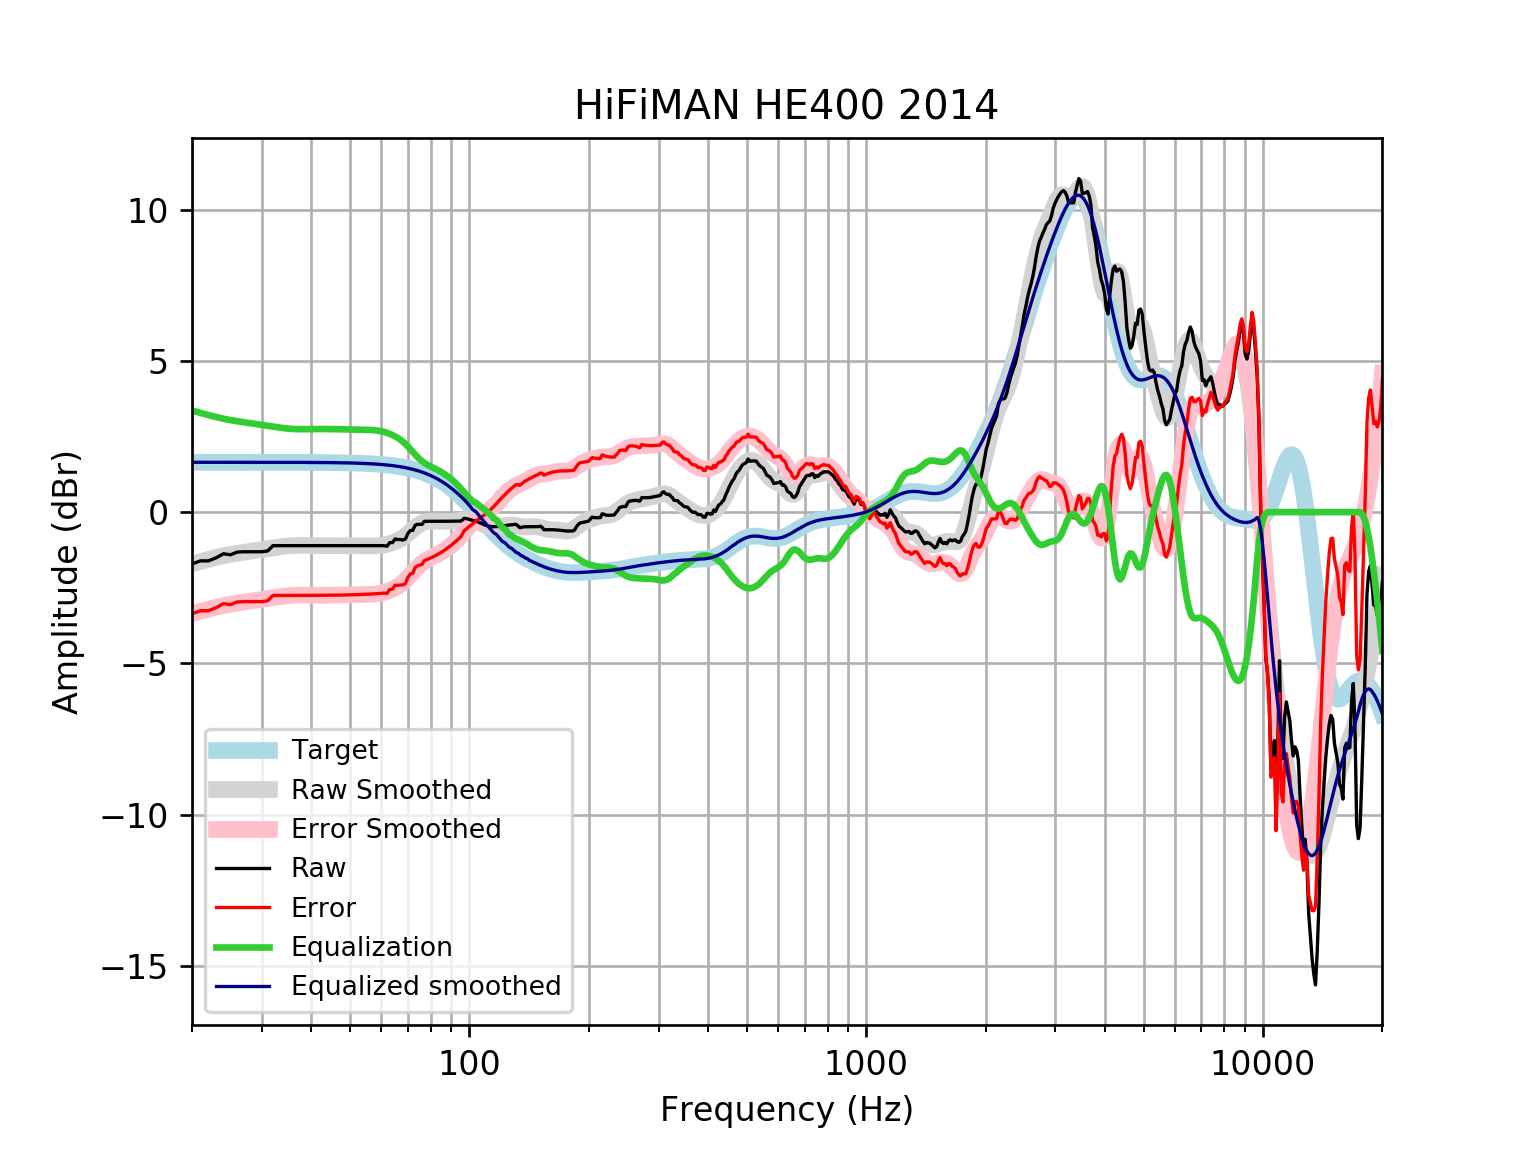

Data behind this chart, as committed beside it:
frequency, raw, error, smoothed, error_smoothed, equalization, equalized_raw, equalized_smoothed, target
20, -1.71, -3.358, -1.714, -3.362, 3.362, 1.651, 1.648, 1.648
21, -1.61, -3.258, -1.633, -3.28, 3.28, 1.671, 1.648, 1.648
22, -1.61, -3.258, -1.56, -3.208, 3.208, 1.598, 1.648, 1.648
23, -1.509, -3.157, -1.495, -3.143, 3.143, 1.634, 1.648, 1.648
24, -1.375, -3.023, -1.44, -3.087, 3.087, 1.713, 1.648, 1.648
25, -1.409, -3.056, -1.394, -3.042, 3.042, 1.633, 1.648, 1.648
26, -1.32, -2.968, -1.357, -3.005, 3.005, 1.685, 1.648, 1.648
27, -1.308, -2.956, -1.325, -2.973, 2.973, 1.665, 1.648, 1.648
28, -1.308, -2.956, -1.297, -2.944, 2.944, 1.636, 1.647, 1.647
29, -1.308, -2.955, -1.269, -2.916, 2.916, 1.608, 1.647, 1.647
30, -1.308, -2.955, -1.24, -2.887, 2.887, 1.579, 1.647, 1.647
31, -1.283, -2.93, -1.211, -2.858, 2.858, 1.574, 1.647, 1.647
32, -1.107, -2.754, -1.181, -2.828, 2.828, 1.721, 1.647, 1.647
33, -1.107, -2.753, -1.154, -2.801, 2.801, 1.694, 1.647, 1.647
34, -1.107, -2.753, -1.131, -2.778, 2.778, 1.671, 1.646, 1.646
35, -1.107, -2.753, -1.115, -2.76, 2.76, 1.653, 1.646, 1.646
36, -1.107, -2.752, -1.104, -2.749, 2.749, 1.642, 1.645, 1.645
37, -1.107, -2.752, -1.099, -2.744, 2.744, 1.637, 1.645, 1.645
38, -1.107, -2.751, -1.098, -2.742, 2.742, 1.635, 1.644, 1.644
39, -1.107, -2.751, -1.099, -2.743, 2.743, 1.636, 1.644, 1.644
40, -1.107, -2.75, -1.102, -2.745, 2.745, 1.638, 1.643, 1.643
41, -1.107, -2.749, -1.105, -2.747, 2.747, 1.64, 1.642, 1.642
42, -1.107, -2.748, -1.107, -2.748, 2.748, 1.641, 1.641, 1.641
43, -1.107, -2.747, -1.108, -2.748, 2.748, 1.641, 1.64, 1.64
44, -1.107, -2.746, -1.108, -2.746, 2.746, 1.639, 1.639, 1.639
45, -1.107, -2.744, -1.108, -2.745, 2.745, 1.638, 1.637, 1.637
46, -1.107, -2.742, -1.107, -2.743, 2.743, 1.636, 1.635, 1.635
47, -1.107, -2.74, -1.107, -2.741, 2.741, 1.634, 1.634, 1.633
48, -1.107, -2.738, -1.107, -2.738, 2.738, 1.631, 1.631, 1.631
49, -1.107, -2.736, -1.107, -2.735, 2.735, 1.628, 1.629, 1.629
50, -1.107, -2.733, -1.106, -2.732, 2.732, 1.626, 1.626, 1.626
51, -1.107, -2.73, -1.106, -2.729, 2.729, 1.622, 1.623, 1.623
52, -1.107, -2.727, -1.107, -2.726, 2.726, 1.619, 1.62, 1.62
53, -1.107, -2.723, -1.108, -2.724, 2.724, 1.617, 1.616, 1.616
54, -1.107, -2.719, -1.11, -2.721, 2.721, 1.614, 1.612, 1.612
55, -1.107, -2.714, -1.112, -2.719, 2.719, 1.612, 1.607, 1.607
56, -1.107, -2.709, -1.114, -2.716, 2.716, 1.609, 1.602, 1.602
57, -1.107, -2.703, -1.115, -2.712, 2.712, 1.605, 1.596, 1.596
58, -1.107, -2.697, -1.113, -2.704, 2.704, 1.597, 1.59, 1.59
59, -1.107, -2.69, -1.108, -2.691, 2.691, 1.584, 1.583, 1.583
60, -1.107, -2.683, -1.098, -2.674, 2.674, 1.567, 1.576, 1.576
61, -1.107, -2.675, -1.083, -2.65, 2.65, 1.543, 1.568, 1.568
62, -1.127, -2.686, -1.063, -2.621, 2.621, 1.494, 1.559, 1.559
63, -1.006, -2.555, -1.038, -2.587, 2.587, 1.581, 1.549, 1.549
64, -1.006, -2.545, -1.009, -2.548, 2.548, 1.541, 1.538, 1.538
65, -0.8857, -2.413, -0.9764, -2.503, 2.503, 1.618, 1.527, 1.527
66, -0.9058, -2.42, -0.9382, -2.453, 2.453, 1.547, 1.514, 1.514
67, -0.9058, -2.407, -0.8937, -2.395, 2.395, 1.489, 1.501, 1.501
68, -0.9192, -2.406, -0.8419, -2.328, 2.328, 1.409, 1.486, 1.486
69, -0.8909, -2.362, -0.7825, -2.253, 2.253, 1.362, 1.471, 1.471
70, -0.7047, -2.158, -0.7166, -2.17, 2.17, 1.466, 1.454, 1.454
71, -0.6041, -2.04, -0.6465, -2.082, 2.082, 1.478, 1.436, 1.436
72, -0.6056, -2.022, -0.5758, -1.992, 1.992, 1.386, 1.416, 1.416
73, -0.4344, -1.83, -0.5087, -1.904, 1.904, 1.469, 1.395, 1.395
74, -0.4029, -1.776, -0.4486, -1.822, 1.822, 1.419, 1.373, 1.373
75, -0.4029, -1.752, -0.3985, -1.748, 1.748, 1.345, 1.349, 1.349
76, -0.4029, -1.727, -0.3594, -1.683, 1.683, 1.28, 1.324, 1.324
77, -0.3023, -1.6, -0.3313, -1.629, 1.629, 1.326, 1.297, 1.297
78, -0.3024, -1.571, -0.3129, -1.582, 1.582, 1.279, 1.269, 1.269
79, -0.3024, -1.541, -0.3023, -1.541, 1.541, 1.239, 1.239, 1.239
... 553 more rows
